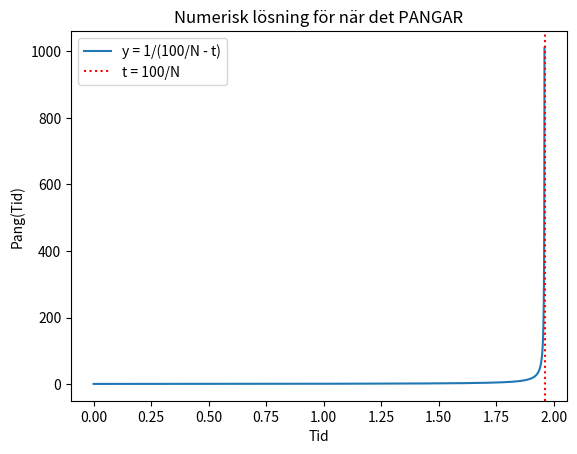
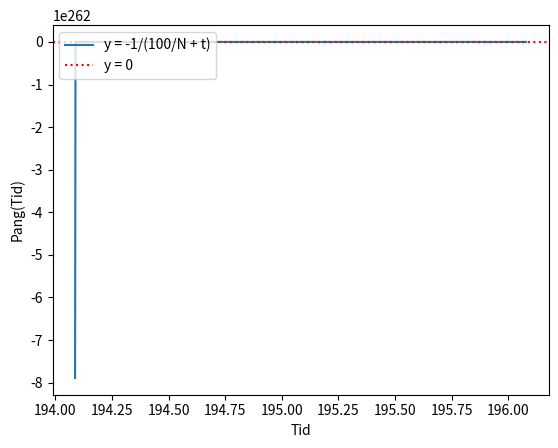

Here is the Python script that generated these plots, in order:
import matplotlib.pyplot as plt
import numpy as np


# False == av, True == på
analytisk = False
numerisk = True
analytisk_y0_neg = True
automat = False


# y' = y^2 = f(x, y)
def f(x, y):
    return y**2


# returner "analytisk" svar så att man kan plotta
def eulerAna(f, y0, t):
    y = np.zeros(len(t))
    y[0] = y0
    for i in range(len(t)-1):
        y[i+1] = y[i] + f(t[i], y[i])*(t[i+1] - t[i])
    return y


# returnerar numeriskt svar
def eulerNum(f, y, t, n):
    h = 1/n
    tvec = []
    yvec = []
    while True:
        yvec.append(y)
        tvec.append(t)
        yn = y + h * f(t, y)

        # pangar när skillnaden mellan y_n och y_n+1 är större än 10
        if abs(yn - y) > 10:
            return tvec, yvec
        y = yn
        t += h


# testar automatlösaren
def automatlösare():
    y = -1
    t = 0
    h = 0.0001
    f = lambda x: 10000*x**2
    while y <= 0:
        print(y)
        y += h * f(y)
        t += h
        if y > 0:
            y = 0
    print(f'y = {y} hoppade över y = 0 vid t = {t}')


# konstanter
N = 51
t0 = 0
t1 = 100/N
y0 = N/100
n = 100000

if analytisk:
    t_ana = np.linspace(t0, t1, n)
    y_ana = eulerAna(f, y0, t_ana)

    plt.figure(1)
    plt.title('Analystisk lösning för när det PANGAR')
    plt.plot(t_ana, y_ana, label='y = 1/(100/N - t)')
    plt.xlabel('Tid')
    plt.ylabel('Pang(Tid)')
    plt.axvline(100/N, color='red', linestyle=':', label='t = 100/N')
    plt.legend(loc='upper left')

if numerisk:
    t_num, y_num = eulerNum(f, y0, t0, n)

    plt.figure(2)
    plt.title('Numerisk lösning för när det PANGAR')
    plt.plot(t_num, y_num, label='y = 1/(100/N - t)')
    plt.xlabel('Tid')
    plt.ylabel('Pang(Tid)')
    plt.axvline(100/N, color='red', linestyle=':', label='t = 100/N')
    plt.legend(loc='upper left')

if analytisk_y0_neg:
    t0 = 100/N * 100
    t_neg = np.linspace(t0, t1, n)
    y_neg = eulerAna(f, -y0, t_neg)

    plt.figure(3)
    plt.plot(t_neg, y_neg, label='y = -1/(100/N + t)')
    plt.xlabel('Tid')
    plt.ylabel('Pang(Tid)')
    plt.axhline(0, color='red', linestyle=':', label='y = 0')
    plt.legend(loc='upper left')

if automat:
    automatlösare()

plt.show()
